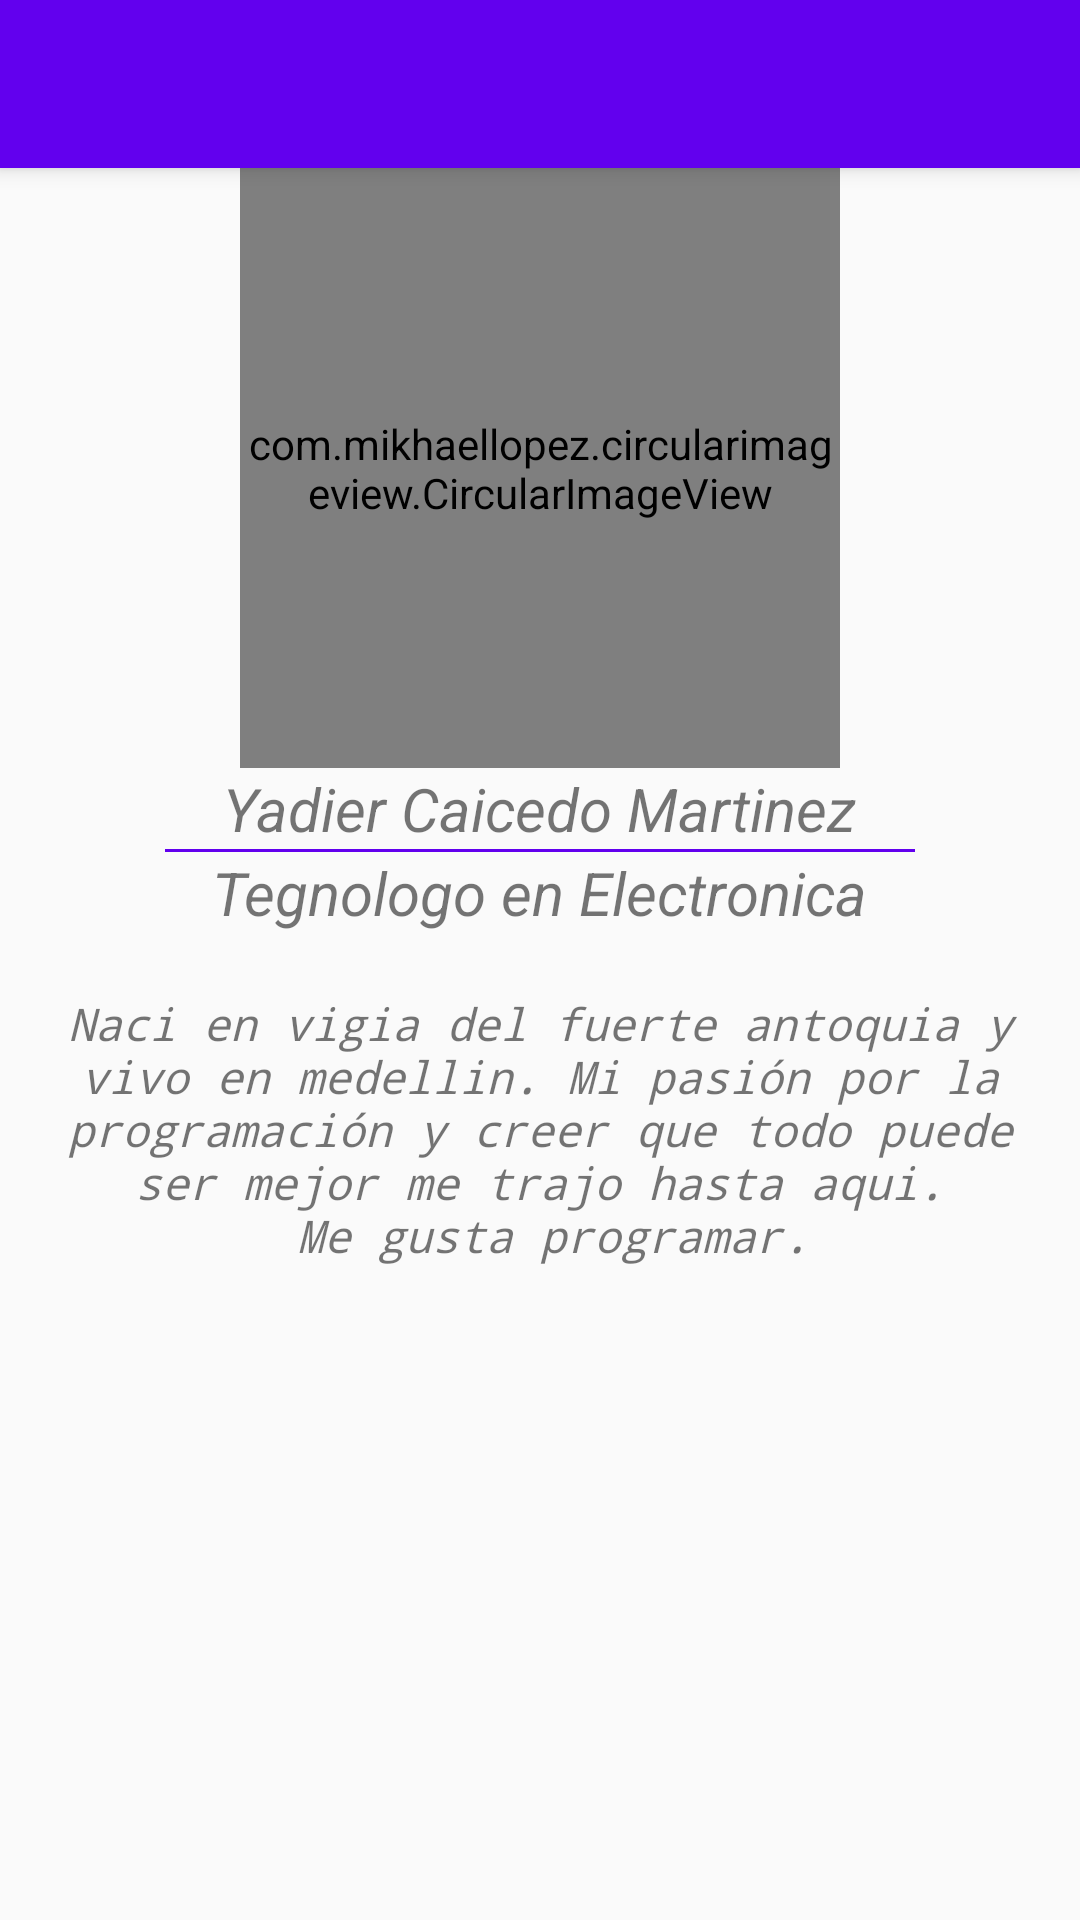

Layout XML and referenced resources for this Android screen:
<!-- AndroidManifest.xml: application theme AppTheme -->
<!-- res/layout/activity_acerca_de.xml -->
<?xml version="1.0" encoding="UTF-8"?>
<androidx.appcompat.widget.LinearLayoutCompat
    tools:context=".AcercaDe" android:orientation="vertical"
    android:layout_height="match_parent"
    android:layout_width="match_parent"
    xmlns:tools="http://schemas.android.com/tools"
    xmlns:app="http://schemas.android.com/apk/res-auto"
    xmlns:android="http://schemas.android.com/apk/res/android">

    <include android:id="@+id/miActionBarFavoritos"
        layout="@layout/actionbarfavoritos"> </include>


    -<com.mikhaellopez.circularimageview.CircularImageView
    android:id="@+id/fotoBio"
    android:layout_height="200dp"
    android:layout_width="200dp"
    android:layout_gravity="center_horizontal"
    app:civ_shadow_color="#0127FA"
    app:civ_shadow_radius="10dp"
    app:civ_shadow="true"
    app:civ_border_width="4dp"
    app:civ_border_color="#00BCD4"
    android:src="@drawable/gato">

</com.mikhaellopez.circularimageview.CircularImageView>
    <TextView android:id="@+id/txtvbioNombre"
        android:layout_height="wrap_content"
        android:layout_width="wrap_content"
        android:layout_gravity="center_horizontal"
        android:textStyle="italic"
        android:textSize="20sp"
        android:text="@string/txtv_bionombre"/>

    <View android:layout_height="1dp"
        android:layout_width="250dp"
        android:layout_gravity="center_horizontal"
        android:background="@color/colorPrimary"
        android:layout_marginEnd="100dp"
        android:layout_marginStart="100dp"
        android:layout_marginLeft="100dp"
        android:layout_marginRight="100dp"
        android:padding="30dp"/>



    <TextView android:id="@+id/txtvbioTitulo"
        android:layout_height="wrap_content"
        android:layout_width="wrap_content"
        android:layout_gravity="center_horizontal"
        android:textStyle="italic"
        android:textSize="20sp"
        android:text="@string/tv_biotitulo"/>

    <TextView android:id="@+id/txtvbioDescripcion"
        android:textStyle="italic"
        android:textSize="15sp"
        android:text="@string/tv_biodescripcion"
        android:layout_height="wrap_content"
        android:layout_width="wrap_content"
        android:layout_gravity="center_horizontal"
        android:layout_margin="20dp"
        android:typeface="monospace"
        android:gravity="center"/>

</androidx.appcompat.widget.LinearLayoutCompat>
<!-- res/layout/actionbarfavoritos.xml (included above) -->
<?xml version="1.0" encoding="utf-8"?>
<androidx.appcompat.widget.Toolbar
    xmlns:android="http://schemas.android.com/apk/res/android"
    xmlns:app="http://schemas.android.com/apk/res-auto"
    android:layout_width="match_parent"
    android:layout_height="?attr/actionBarSize"
    android:background="@color/colorPrimary"
    android:elevation="4dp"
    android:theme="@style/ThemeOverlay.AppCompat.ActionBar"
    app:popupTheme="@style/ThemeOverlay.AppCompat.Light"
    app:titleTextColor="@color/colorBlanco"
    >

</androidx.appcompat.widget.Toolbar>
<!-- resources referenced by this layout -->
<resources>
  <color name="colorBlanco">#FFFFFF</color>
  <color name="colorPrimary">#6200EE</color>
  <!-- drawable gato: png bitmap (drawable-hdpi, 267785 bytes) -->
  <string name="tv_biodescripcion">Naci en vigia del fuerte antoquia y vivo en medellin.
      Mi pasión por la programación y creer que todo puede ser mejor  me trajo hasta aqui.\n Me gusta programar. </string>
  <string name="tv_biotitulo">Tegnologo  en Electronica</string>
  <string name="txtv_bionombre">Yadier Caicedo Martinez</string>
  <style name="AppTheme" parent="Theme.AppCompat.Light.NoActionBar">
          
          <item name="colorPrimary">@color/colorPrimary</item>
          <item name="colorPrimaryDark">@color/colorPrimaryDark</item>
          <item name="colorAccent">@color/colorAccent</item>
  
          <item name="windowActionBar">false</item>
          <item name="windowNoTitle">true</item>
      </style>
  <color name="colorPrimaryDark">#3700B3</color>
  <color name="colorAccent">#46ADCC</color>
</resources>
